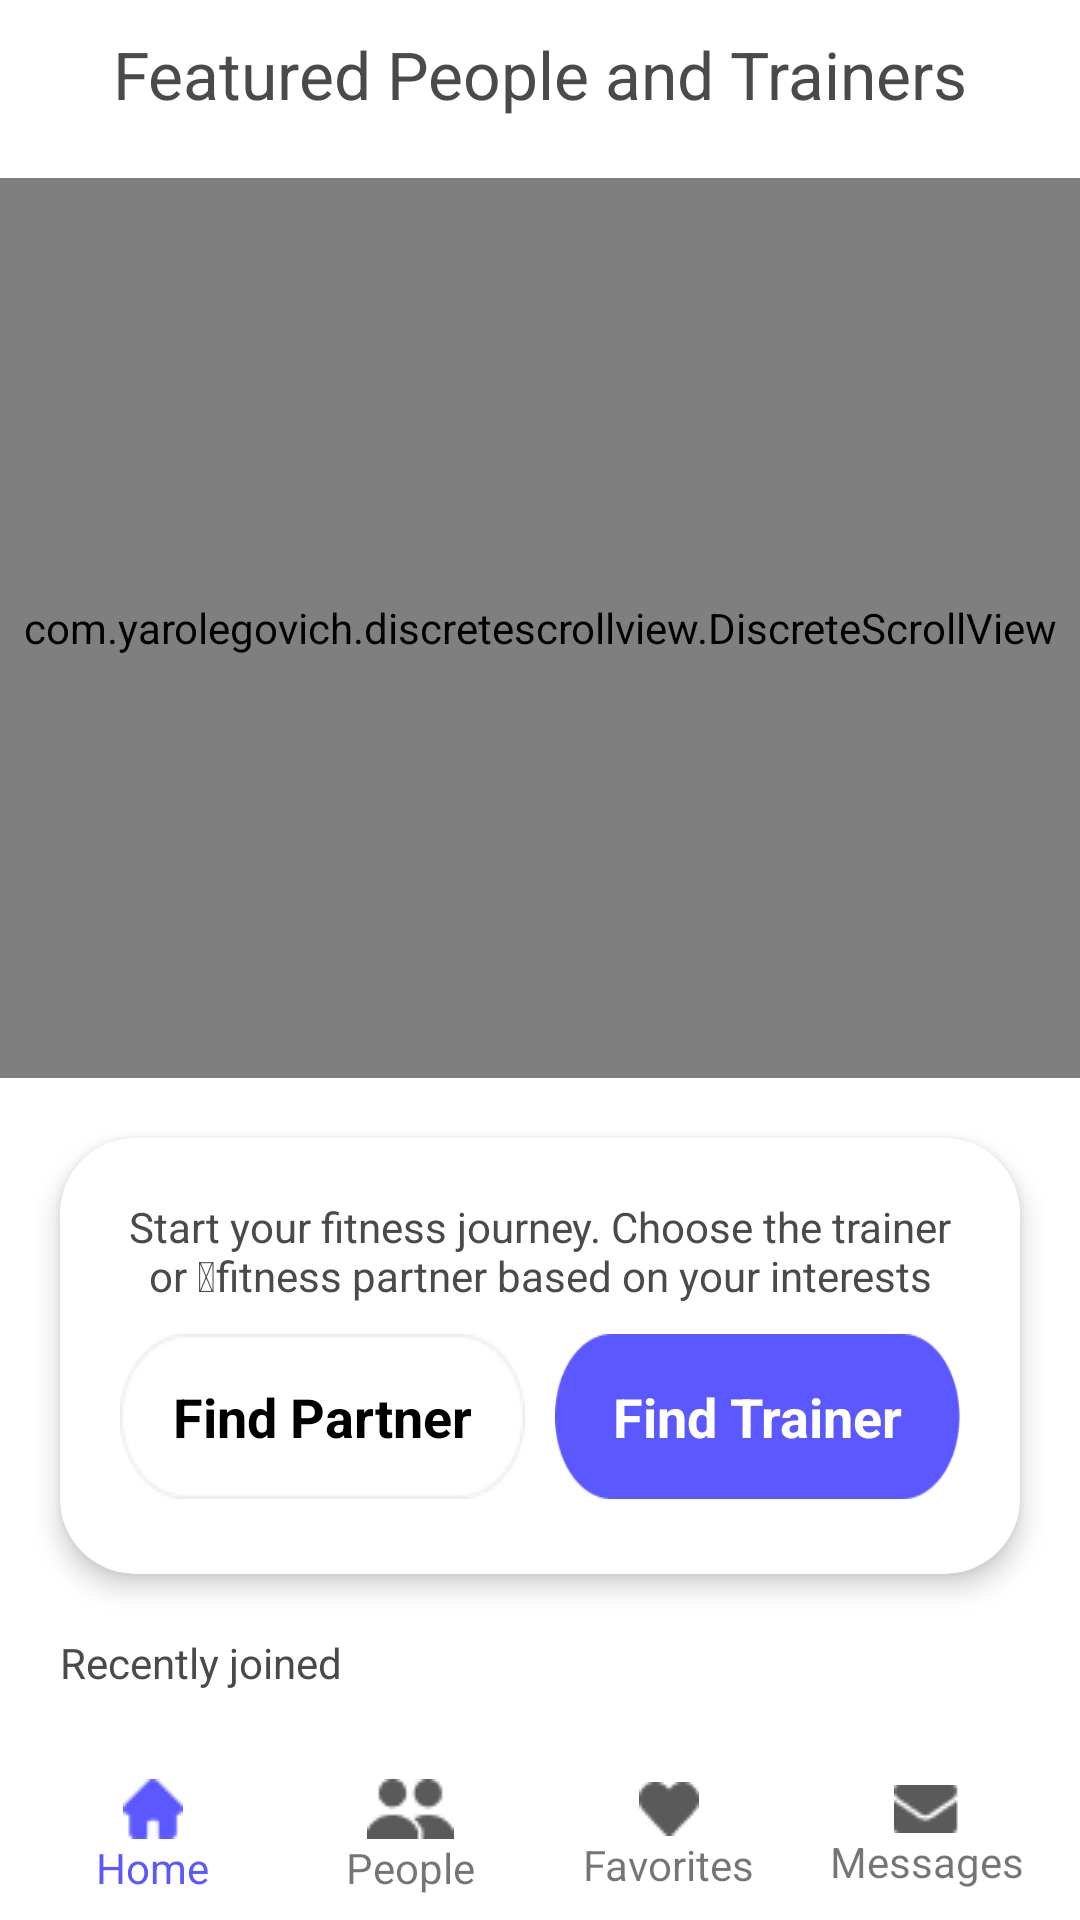

Write the Android layout XML for this screen, with the resource values it uses.
<!-- AndroidManifest.xml: application theme AppTheme -->
<!-- res/layout/fragment_home.xml -->
<?xml version="1.0" encoding="utf-8"?>
<RelativeLayout xmlns:android="http://schemas.android.com/apk/res/android"
    xmlns:app="http://schemas.android.com/apk/res-auto"
    xmlns:tools="http://schemas.android.com/tools"
    android:layout_width="match_parent"
    android:layout_height="match_parent"
    android:background="#fff"
    android:scrollbars="none"
    tools:context=".Fragments.HomeFragment">

    <ScrollView
        android:layout_width="match_parent"
        android:layout_height="match_parent"
        android:layout_above="@+id/bottomNavi"
        android:layout_marginBottom="5dp">

        <LinearLayout
            android:layout_width="match_parent"
            android:layout_height="wrap_content"
            android:orientation="vertical">

            <TextView
                android:layout_width="wrap_content"
                android:layout_height="wrap_content"
                android:layout_gravity="center_horizontal"
                android:layout_marginTop="10dp"
                android:layout_marginBottom="20dp"
                android:text="Featured People and Trainers"
                android:textAppearance="@style/TextAppearance.AppCompat.Large"
                android:textColor="#4A4A4A" />

            <com.yarolegovich.discretescrollview.DiscreteScrollView
                android:id="@+id/picker2"
                android:layout_width="match_parent"
                android:layout_height="300dp"
                app:dsv_orientation="horizontal"
                app:fastScrollEnabled="false" />

            <androidx.cardview.widget.CardView
                android:layout_width="match_parent"
                android:layout_height="wrap_content"
                android:layout_margin="20dp"
                app:cardCornerRadius="25dp"
                app:cardElevation="5dp">

                <LinearLayout
                    android:layout_width="match_parent"
                    android:layout_height="wrap_content"
                    android:layout_margin="20dp"
                    android:orientation="vertical">

                    <TextView
                        android:layout_width="wrap_content"
                        android:layout_height="wrap_content"
                        android:layout_gravity="center_horizontal"
                        android:layout_marginBottom="10dp"
                        android:text="Start your fitness journey. Choose the trainer or  fitness partner based on your interests"
                        android:textAlignment="center"
                        android:textAppearance="@style/TextAppearance.AppCompat.Small"
                        android:textColor="#4A4A4A" />

                    <LinearLayout
                        android:layout_width="match_parent"
                        android:layout_height="60dp"
                        android:orientation="horizontal"
                        android:weightSum="2">

                        <Button
                            android:layout_width="0dp"
                            android:layout_height="55dp"
                            android:layout_marginRight="5dp"
                            android:layout_weight="1"
                            android:background="@drawable/white_bb"
                            android:elevation="2dp"
                            android:text="Find Partner"
                            android:textAllCaps="false"
                            android:textAppearance="@style/TextAppearance.AppCompat.Medium"
                            android:textColor="#000"
                            android:textStyle="bold" />

                        <Button
                            android:layout_width="0dp"
                            android:layout_height="55dp"
                            android:layout_marginLeft="5dp"
                            android:layout_weight="1"
                            android:background="@drawable/purple_button"
                            android:text="Find Trainer"
                            android:textAllCaps="false"
                            android:textAppearance="@style/TextAppearance.AppCompat.Medium"
                            android:textColor="#fff"
                            android:textStyle="bold" />
                    </LinearLayout>
                </LinearLayout>

            </androidx.cardview.widget.CardView>

            <TextView
                android:layout_width="wrap_content"
                android:layout_height="wrap_content"
                android:layout_marginLeft="20dp"
                android:layout_marginBottom="10dp"
                android:text="Recently joined"
                android:textColor="@color/blackText" />

            <androidx.recyclerview.widget.RecyclerView
                android:id="@+id/recentUsersList"
                android:layout_width="match_parent"
                android:layout_height="wrap_content"
                android:layout_marginLeft="10dp"
                android:layout_marginRight="20dp" />
        </LinearLayout>
    </ScrollView>

    <LinearLayout
        android:id="@+id/bottomNavi"
        android:layout_width="match_parent"
        android:layout_height="wrap_content"
        android:layout_alignParentBottom="true"
        android:gravity="center"
        android:orientation="horizontal"
        android:padding="8dp"
        android:weightSum="4">

        <LinearLayout
            android:id="@+id/homePageButton"
            android:layout_width="0dp"
            android:layout_height="wrap_content"
            android:layout_weight="1"
            android:gravity="center"
            android:orientation="vertical">

            <ImageView
                android:layout_width="wrap_content"
                android:layout_height="wrap_content"
                android:src="@drawable/home" />

            <TextView
                android:layout_width="wrap_content"
                android:layout_height="wrap_content"
                android:text="Home"
                android:textColor="@color/textColor" />
        </LinearLayout>

        <LinearLayout
            android:id="@+id/peopleButton"
            android:layout_width="0dp"
            android:layout_height="wrap_content"
            android:layout_weight="1"
            android:gravity="center"
            android:orientation="vertical">

            <ImageView
                android:layout_width="wrap_content"
                android:layout_height="wrap_content"
                android:src="@drawable/people_grey" />

            <TextView
                android:layout_width="wrap_content"
                android:layout_height="wrap_content"
                android:text="People" />
        </LinearLayout>

        <LinearLayout
            android:id="@+id/favoriteHomeButton"
            android:layout_width="0dp"
            android:layout_height="wrap_content"
            android:layout_weight="1"
            android:gravity="center"
            android:orientation="vertical">

            <ImageView
                android:layout_width="wrap_content"
                android:layout_height="wrap_content"
                android:src="@drawable/heart_grey" />

            <TextView
                android:layout_width="wrap_content"
                android:layout_height="wrap_content"
                android:text="Favorites" />
        </LinearLayout>

        <LinearLayout
            android:id="@+id/messageHomeButton"
            android:layout_width="0dp"
            android:layout_height="wrap_content"
            android:layout_weight="1"
            android:gravity="center"
            android:orientation="vertical">

            <ImageView
                android:layout_width="wrap_content"
                android:layout_height="wrap_content"
                android:src="@drawable/messages_grey" />

            <TextView
                android:layout_width="wrap_content"
                android:layout_height="wrap_content"
                android:text="Messages" />
        </LinearLayout>

    </LinearLayout>

</RelativeLayout>
<!-- resources referenced by this layout -->
<resources>
  <color name="blackText">#4A4A4A</color>
  <color name="textColor">#5C58FF</color>
  <!-- drawable heart_grey: png bitmap (drawable, 441 bytes) -->
  <!-- drawable home: png bitmap (drawable, 357 bytes) -->
  <!-- drawable messages_grey: png bitmap (drawable, 444 bytes) -->
  <!-- drawable people_grey: png bitmap (drawable, 566 bytes) -->
  <!-- drawable purple_button: png bitmap (drawable, 1881 bytes) -->
  <!-- drawable white_bb: png bitmap (drawable, 1215 bytes) -->
  <style name="AppTheme" parent="Theme.AppCompat.Light.DarkActionBar">
          
          <item name="colorPrimary">@color/colorPrimary</item>
          <item name="colorPrimaryDark">@color/colorPrimaryDark</item>
          <item name="colorAccent">@color/colorAccent</item>
          <item name="android:windowLightStatusBar">true</item>
          <item name="android:windowDrawsSystemBarBackgrounds">true</item>
      </style>
  <color name="colorPrimary">#008577</color>
  <color name="colorPrimaryDark">#FFFFFF</color>
  <color name="colorAccent">#5C58FF</color>
</resources>
